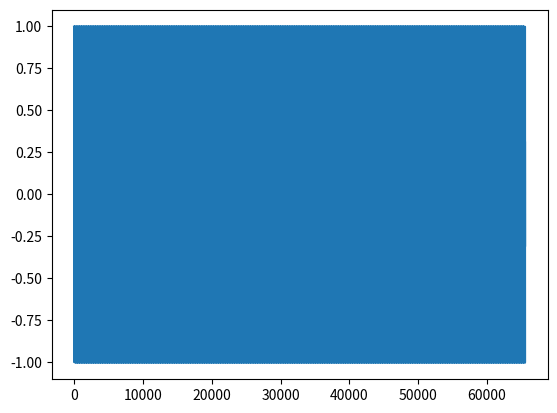

Write Python code to recreate this figure.
from numpy import tile, max, linspace
from scipy.signal import chirp, spectrogram
from scipy.constants import c
import matplotlib.pyplot as plot

chirpBW = 1e6
chirpNO = 256
targetRange = 30


time = linspace(0, 25.6e-6, 256)
chirpSignal = chirp(time, 0, max(time), chirpBW)
chirpSignal = tile(chirpSignal, chirpNO)
plot.plot(chirpSignal)
plot.show()

targetDelay = (2 * targetRange) / c
targetRCS = 0